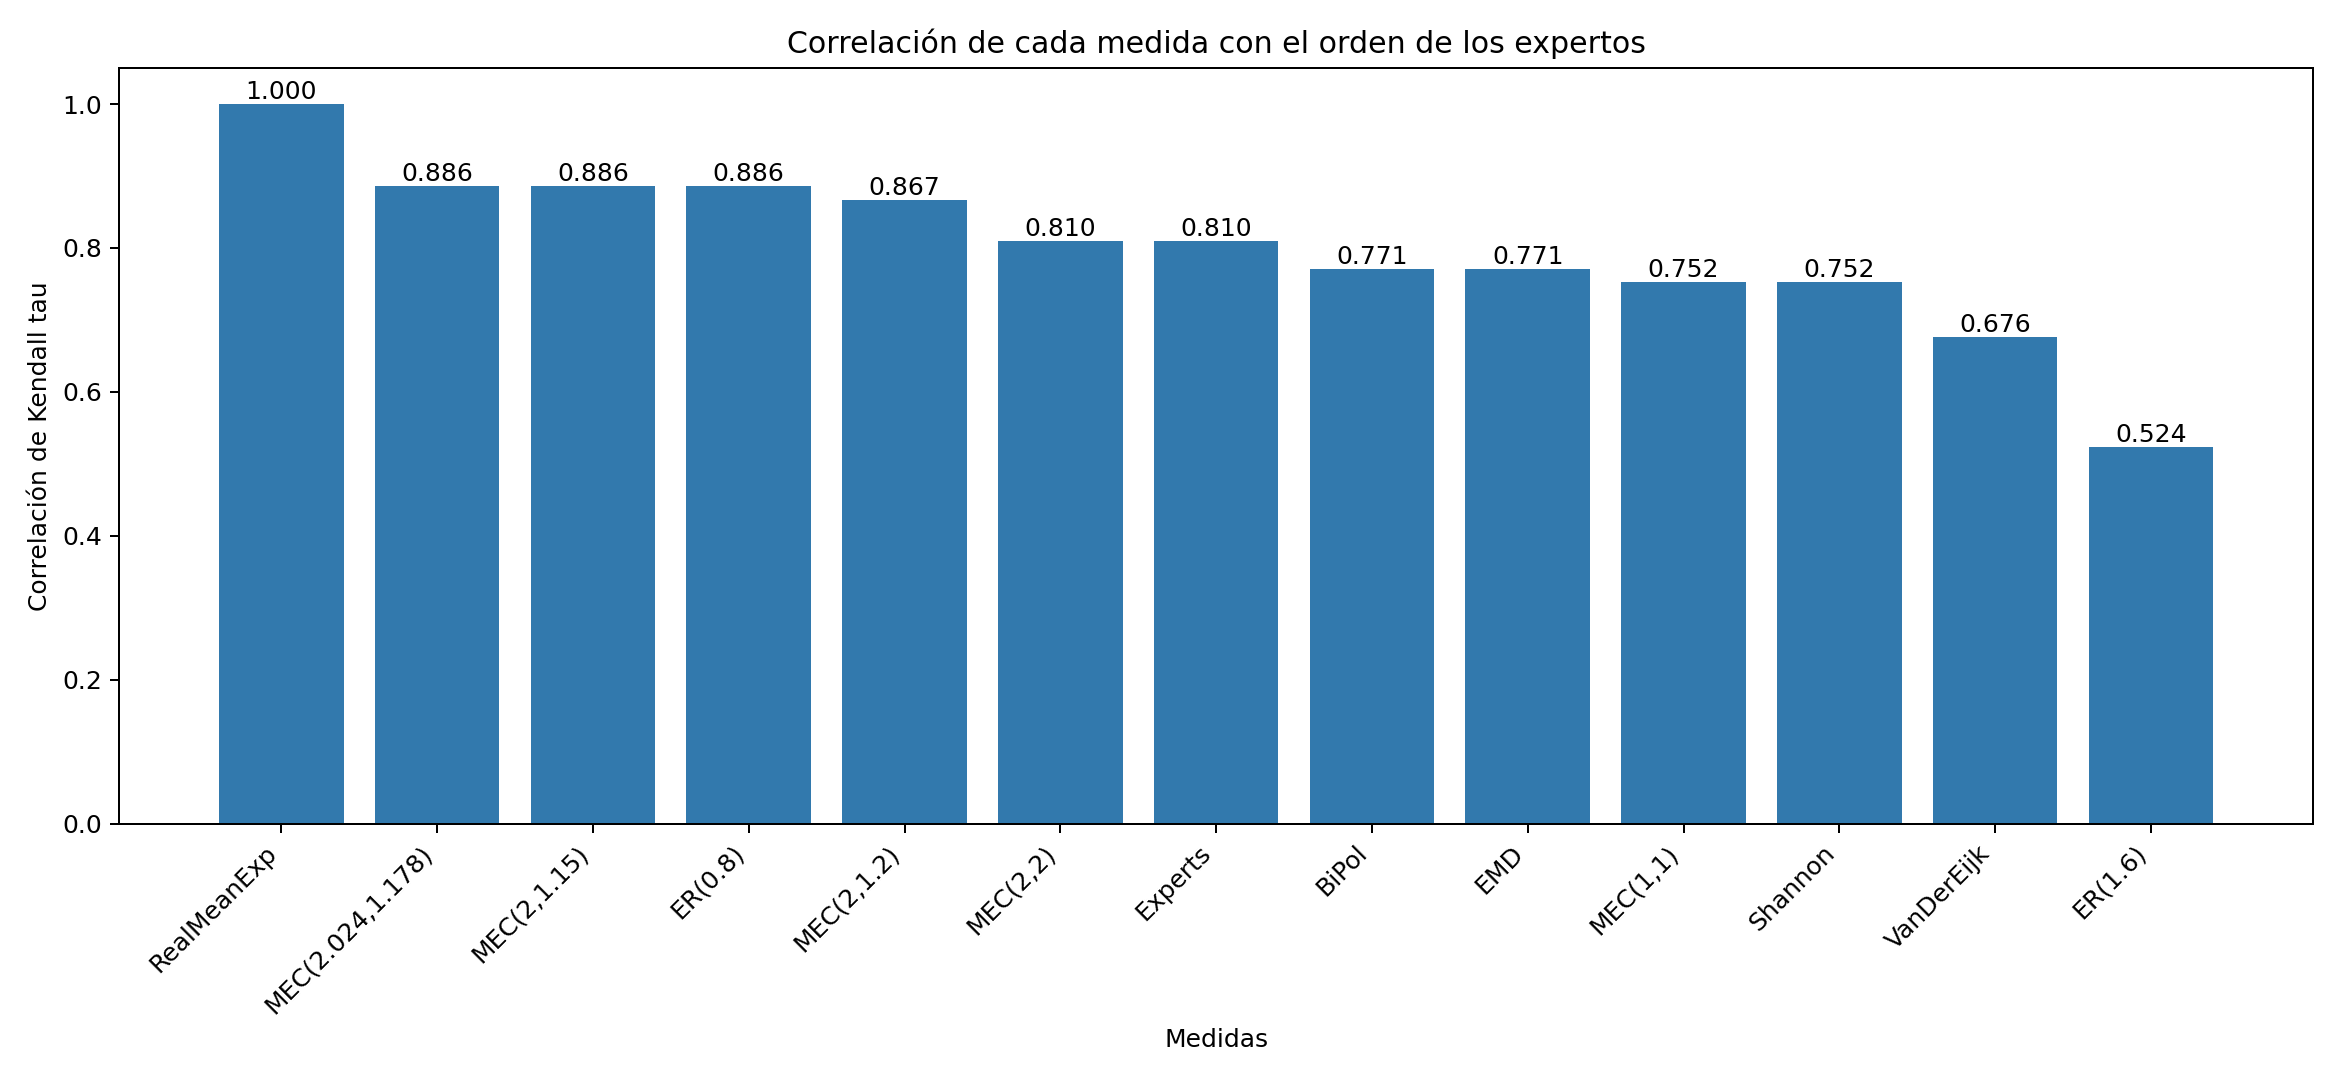

Data behind this chart, as committed beside it:
, 0
RealMeanExp, 1.0
MEC(opt), 0.8857
MEC(2,1.15), 0.8857
ER(0.8), 0.8857
MEC(2,1.2), 0.8667
MEC(2,2), 0.8095
Experts, 0.8095
BiPol, 0.7714
EMD, 0.7714
MEC(1,1), 0.7524
Shannon, 0.7524
VanDerEijk, 0.6762
ER(1.6), 0.5238
